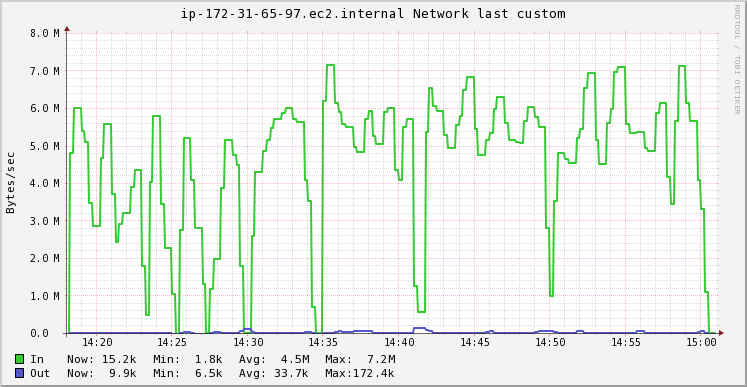

Source data for this figure (header and first rows):
Timestamp, In, Out
2020-11-19T14:18:15+00:00, 1839, 6491
2020-11-19T14:18:30+00:00, 4825173, 26081
2020-11-19T14:18:45+00:00, 6031006, 30979
2020-11-19T14:19:00+00:00, 6031006, 30979
2020-11-19T14:19:15+00:00, 5425583, 29421
2020-11-19T14:19:30+00:00, 5122872, 28642
2020-11-19T14:19:45+00:00, 3487765, 23915
2020-11-19T14:20:00+00:00, 2893180, 22196
2020-11-19T14:20:15+00:00, 2893180, 22196
2020-11-19T14:20:30+00:00, 4705671, 23070
2020-11-19T14:20:45+00:00, 5611916, 23507
2020-11-19T14:21:00+00:00, 5611916, 23507
2020-11-19T14:21:15+00:00, 3723181, 18393
2020-11-19T14:21:30+00:00, 2464023, 14983
2020-11-19T14:21:45+00:00, 2920380, 19571
2020-11-19T14:22:00+00:00, 3224617, 22629
2020-11-19T14:22:15+00:00, 3224617, 22629
2020-11-19T14:22:30+00:00, 3908933, 18354
2020-11-19T14:22:45+00:00, 4365144, 15504
2020-11-19T14:23:00+00:00, 4365144, 15504
2020-11-19T14:23:15+00:00, 1800475, 15127
2020-11-19T14:23:30+00:00, 518141, 14939
2020-11-19T14:23:45+00:00, 4055796, 28176
2020-11-19T14:24:00+00:00, 5824624, 34795
2020-11-19T14:24:15+00:00, 5824624, 34795
2020-11-19T14:24:30+00:00, 3474464, 21491
2020-11-19T14:24:45+00:00, 2299384, 14838
2020-11-19T14:25:00+00:00, 2299384, 14838
2020-11-19T14:25:15+00:00, 1074980, 10926
2020-11-19T14:25:30+00:00, 3627, 7502
2020-11-19T14:25:45+00:00, 2783885, 25183
2020-11-19T14:26:00+00:00, 5216610, 40654
2020-11-19T14:26:15+00:00, 5216610, 40654
2020-11-19T14:26:30+00:00, 4106613, 26635
2020-11-19T14:26:45+00:00, 2838044, 10614
2020-11-19T14:27:00+00:00, 2838044, 10614
2020-11-19T14:27:15+00:00, 1335475, 10693
2020-11-19T14:27:30+00:00, 20726, 10762
2020-11-19T14:27:45+00:00, 1202091, 29354
2020-11-19T14:28:00+00:00, 1989667, 41748
2020-11-19T14:28:15+00:00, 1989667, 41748
2020-11-19T14:28:30+00:00, 3899323, 26805
2020-11-19T14:28:45+00:00, 5172427, 16842
2020-11-19T14:29:00+00:00, 5172427, 16842
2020-11-19T14:29:15+00:00, 4766606, 17605
2020-11-19T14:29:30+00:00, 4496059, 18113
2020-11-19T14:29:45+00:00, 1812319, 81764
2020-11-19T14:30:00+00:00, 23158, 124197
2020-11-19T14:30:15+00:00, 23158, 124197
2020-11-19T14:30:30+00:00, 2607957, 62697
2020-11-19T14:30:45+00:00, 4331156, 21697
2020-11-19T14:31:00+00:00, 4331156, 21697
2020-11-19T14:31:15+00:00, 4887354, 20673
2020-11-19T14:31:30+00:00, 5165454, 20161
2020-11-19T14:31:45+00:00, 5505972, 20444
2020-11-19T14:32:00+00:00, 5732985, 20633
2020-11-19T14:32:15+00:00, 5732985, 20633
2020-11-19T14:32:30+00:00, 5902653, 21696
2020-11-19T14:32:45+00:00, 6015766, 22404
2020-11-19T14:33:00+00:00, 6015766, 22404
... 113 more rows
